Run: headless pygame with SDL's dummy video driver; simulated clock (each Clock.tick advances the game by its frame time, no real sleeping); random seed 0; keys injected as events and as key.get_pressed() state; no mouse input.
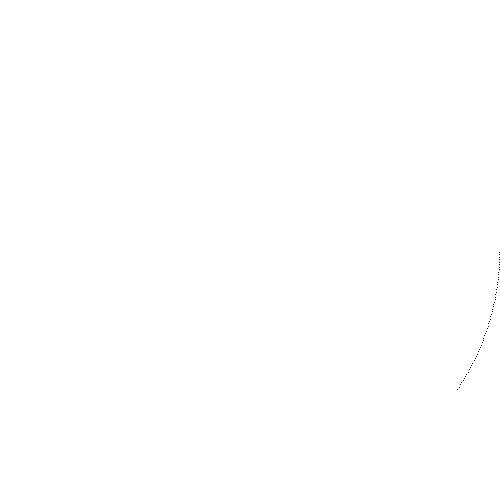
Frame 1 of 4 · flips 1–60 · no input
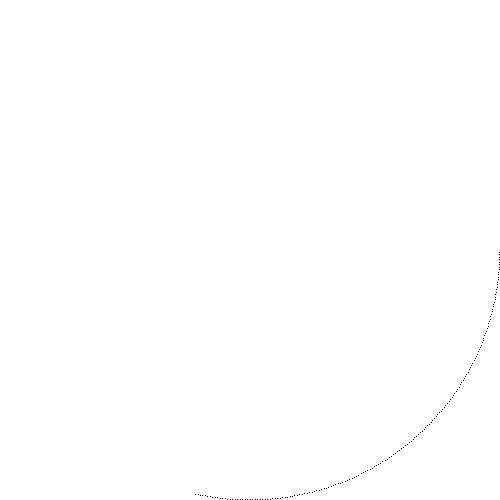
Frame 2 of 4 · flips 61–180 · tapped SPACE, RETURN · held RIGHT (→), D
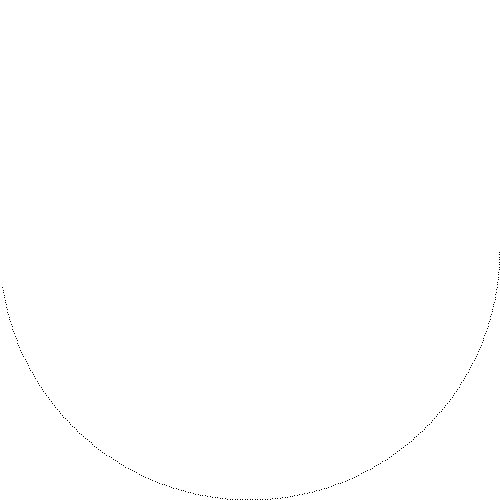
Frame 3 of 4 · flips 181–300 · held DOWN (↓), S
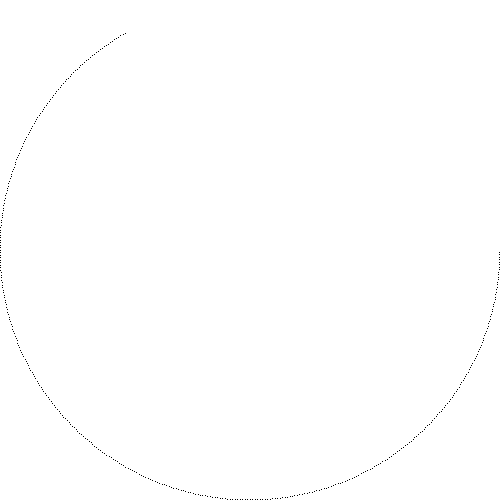
Frame 4 of 4 · flips 301–420 · held LEFT (←), A, UP (↑), W

The pygame program that drew these frames:

import math
class Circle:
	def __init__(self, radius:float, center_x:float, center_y:float):
		self.degree = 0.000
		self.radius=radius
		self.x=center_x
		self.y=center_y
	def __generator_for_degrees(self):
		base = 0.0
		while True:
			yield base
			base += 0.01
			if base == 360:
				break
	def get_points(self):
		rvalue = [None, None]
		for alpha in self.__generator_for_degrees():
			yield [self.x + self.radius * math.cos(alpha), self.y + self.radius * math.sin(alpha)]
	def get_next_point(self):
		rvalue = [None, None]
		self.degree += 0.01
		return [self.x + self.radius * math.cos(self.degree), self.y + self.radius * math.sin(self.degree)]
if __name__ == '__main__':
	pygame = __import__('pygame')
	sys = __import__('sys')
	#import pygame
	#import sys
	WHITE = (255, 255, 255)
	BLACK = (0, 0, 0)
	canvas = pygame.display.set_mode((500, 500))
	canvas.fill(WHITE)
	circle = Circle(250, 250, 250)
	counter = 0
	for point in circle.get_points():
		point[0] = int(point[0])
		point[1] = int(point[1])
		pygame.draw.rect(canvas, BLACK, pygame.Rect(point[0], point[1], 1, 1))
		pygame.display.update()
		counter += 1
#		print (counter)
	print ('done')
	while True:
		pass
